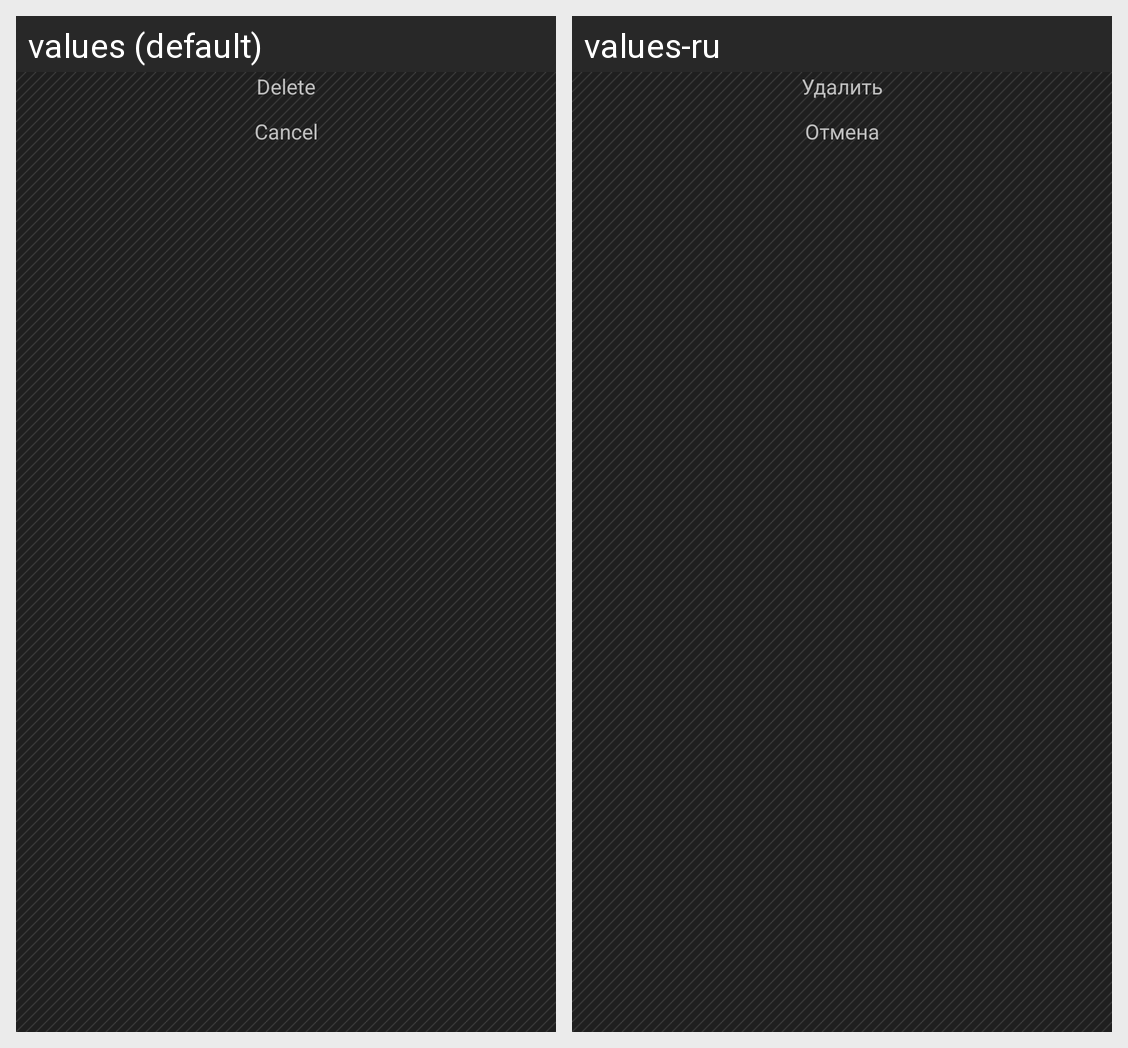

Strings drawn on this Android screen and how each of the app's shown locales translates them:
Android screen res/layout/delete_list.xml rendered under 2 locales, left to right: values (default), values-ru. Device: Nexus 5 (rendered at 1080×1920; each locale shown at half size, 540×960, under a caption strip naming it); theme AppTheme.
Strings drawn on this screen, with the default value and each locale's value (text and hints the layout hard-codes, and strings that could not be matched under every locale, appear in the picture but are not listed):

delete
  values: Delete
  values-ru: Удалить

cancel
  values: Cancel
  values-ru: Отмена
